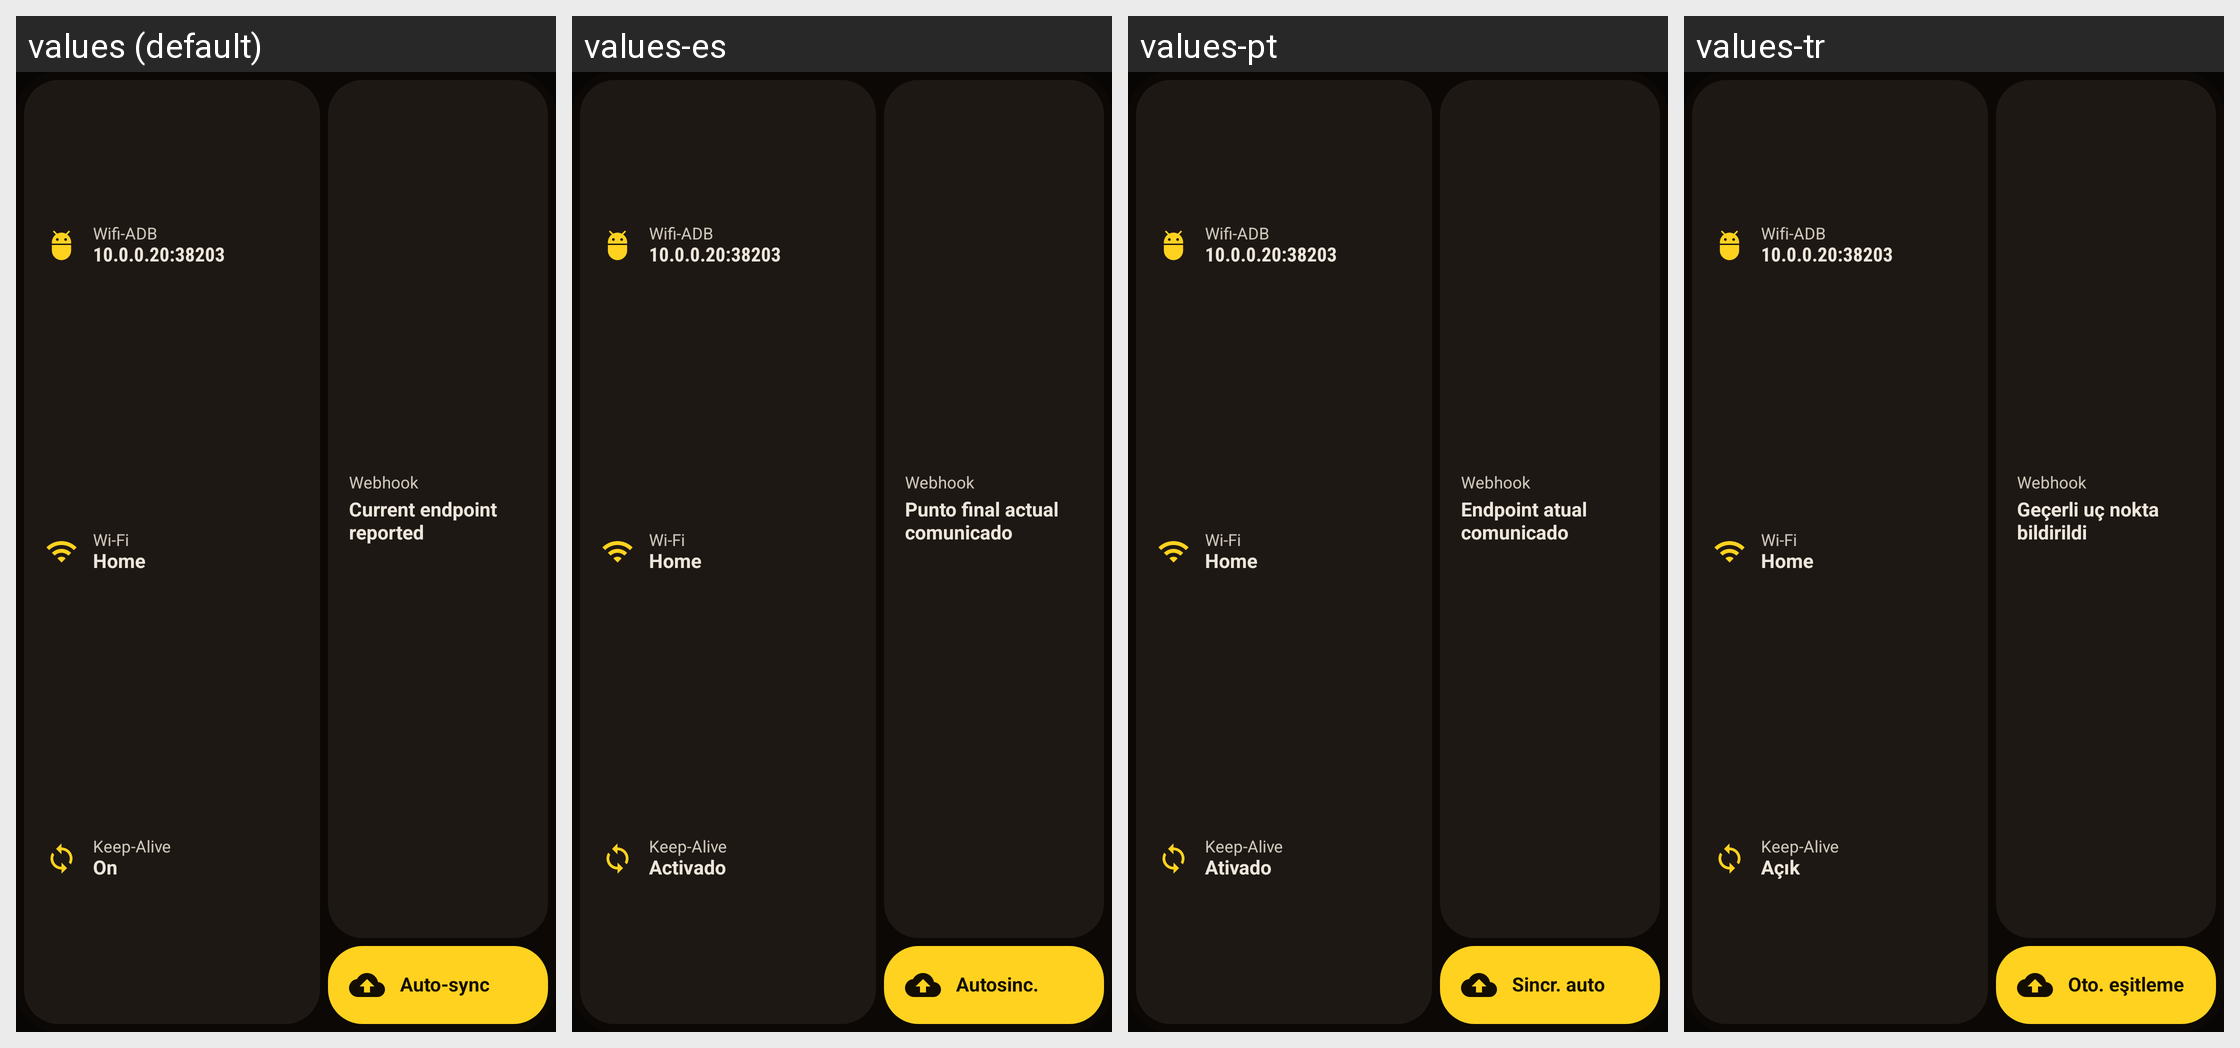

The Android screen above is rendered under several locales of the same app. Produce the string resources it draws, with the default and per-locale values.
Android screen res/layout/widget_preview_overview.xml rendered under 4 locales, left to right: values (default), values-es, values-pt, values-tr. Device: Nexus 5 (rendered at 1080×1920; each locale shown at half size, 540×960, under a caption strip naming it); theme Theme.KeepADB.
Other locales in the repository, not shown: values-ar, values-de, values-fr, values-hi, values-id, values-in, values-it, values-ja, values-ko, values-nl, values-pl, values-ru, values-uk, values-vi, values-zh-rCN, values-zh-rTW.
Strings drawn on this screen, with the default value and each locale's value (text and hints the layout hard-codes, and strings that could not be matched under every locale, appear in the picture but are not listed):

widget_action_adb
  values: Wifi-ADB
  values-es: Wifi-ADB
  values-pt: Wifi-ADB
  values-tr: Wifi-ADB

overview_label_wifi
  values: Wi-Fi
  values-es: Wi-Fi
  values-pt: Wi-Fi
  values-tr: Wi-Fi

widget_action_keep_alive
  values: Keep-Alive
  values-es: Keep-Alive
  values-pt: Keep-Alive
  values-tr: Keep-Alive

widget_state_on
  values: On
  values-es: Activado
  values-pt: Ativado
  values-tr: Açık

overview_label_webhook
  values: Webhook
  values-es: Webhook
  values-pt: Webhook
  values-tr: Webhook

overview_delivery_current
  values: Current endpoint reported
  values-es: Punto final actual comunicado
  values-pt: Endpoint atual comunicado
  values-tr: Geçerli uç nokta bildirildi

widget_action_sync
  values: Auto-sync
  values-es: Autosinc.
  values-pt: Sincr. auto
  values-tr: Oto. eşitleme
